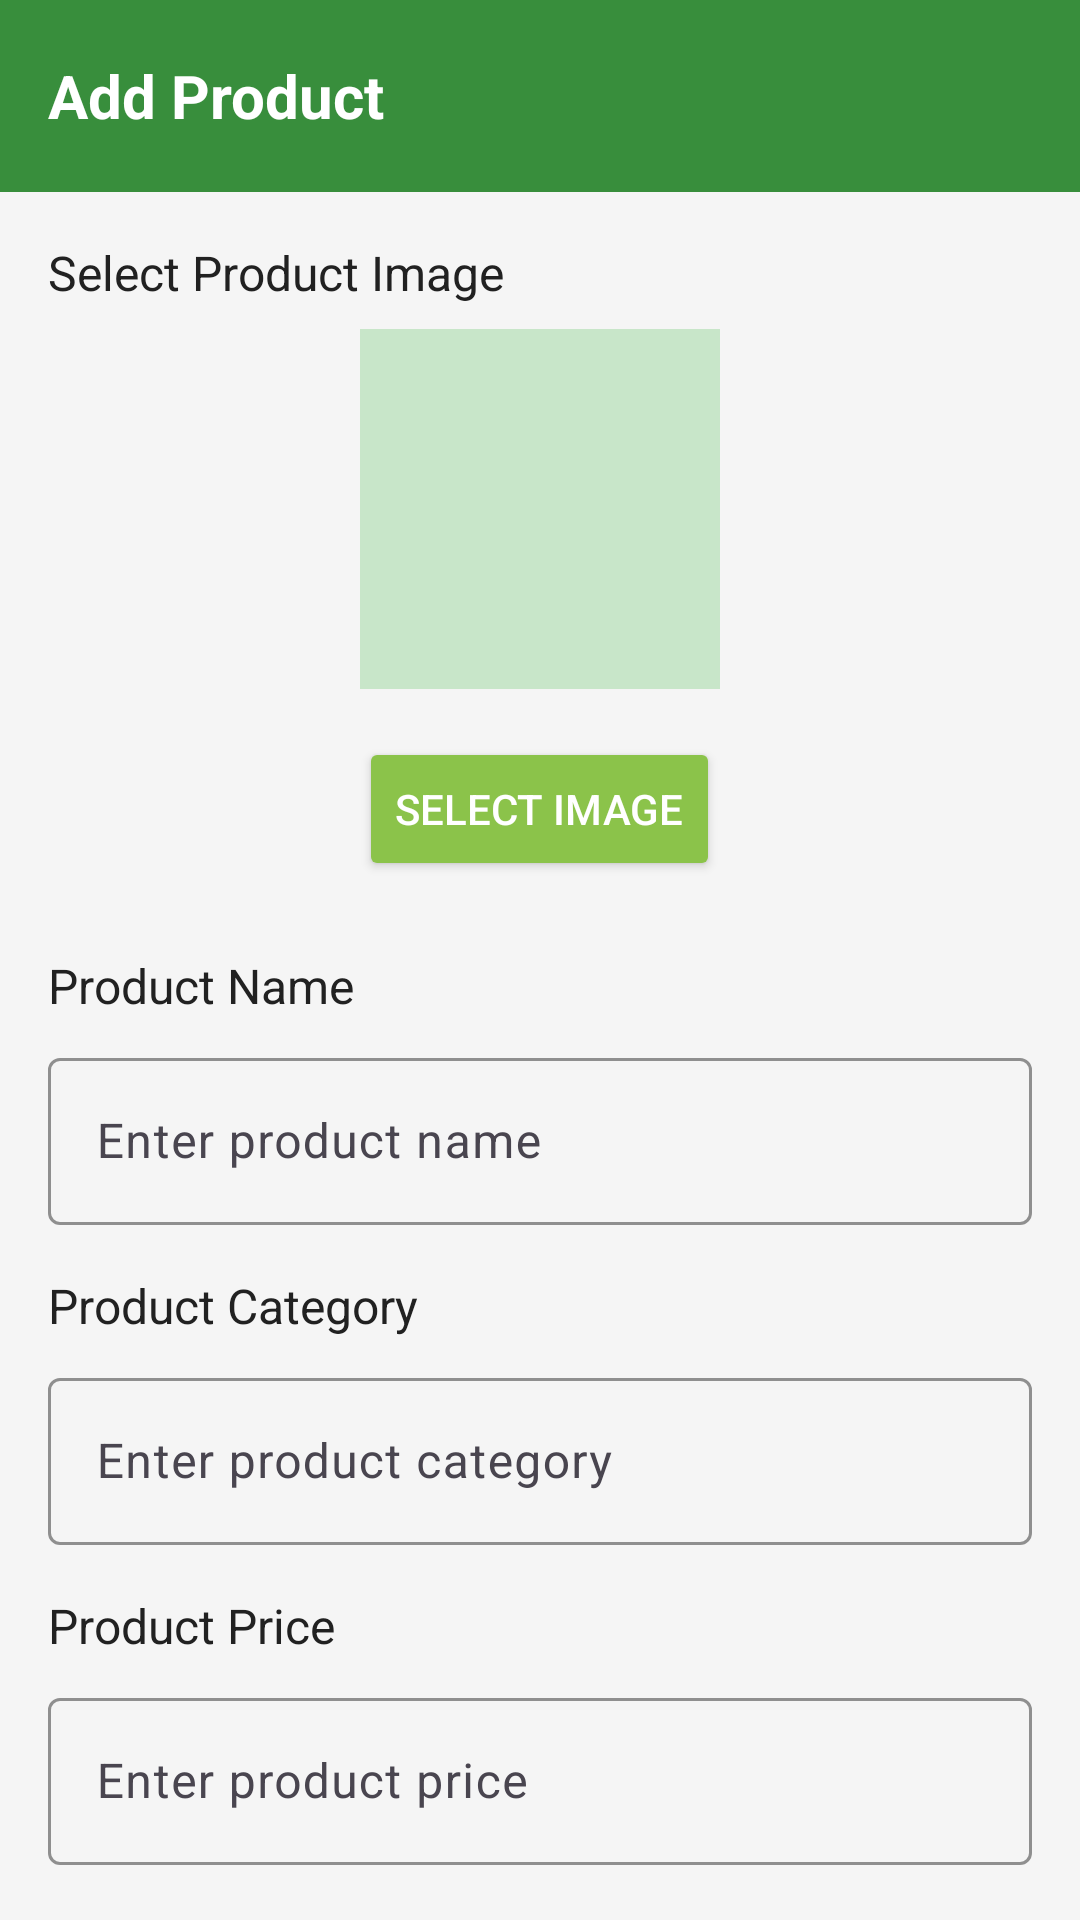

This screen was rendered from an Android layout file. Write that file and the resources it references.
<!-- AndroidManifest.xml: application theme Theme.CampusBuddy -->
<!-- res/layout/activity_post.xml -->
<androidx.coordinatorlayout.widget.CoordinatorLayout
    xmlns:android="http://schemas.android.com/apk/res/android"
    xmlns:app="http://schemas.android.com/apk/res-auto"
    android:layout_width="match_parent"
    android:layout_height="match_parent"
    android:background="@color/background_light">

    
    <com.google.android.material.appbar.AppBarLayout
        android:layout_width="match_parent"
        android:layout_height="wrap_content"
        android:background="@color/primary">

        <androidx.appcompat.widget.Toolbar
            android:id="@+id/toolbar"
            android:layout_width="match_parent"
            android:layout_height="?attr/actionBarSize"
            android:elevation="4dp"
            android:background="@color/primary">

            <TextView
                android:layout_width="wrap_content"
                android:layout_height="wrap_content"
                android:text="@string/add_product_title"
                android:textColor="@color/white"
                android:textSize="20sp"
                android:textStyle="bold" />
        </androidx.appcompat.widget.Toolbar>
    </com.google.android.material.appbar.AppBarLayout>

    
    <androidx.core.widget.NestedScrollView
        android:layout_width="match_parent"
        android:layout_height="match_parent"
        app:layout_behavior="@string/appbar_scrolling_view_behavior">

        <LinearLayout
            android:layout_width="match_parent"
            android:layout_height="wrap_content"
            android:orientation="vertical"
            android:padding="16dp">

            
            <TextView
                android:layout_width="wrap_content"
                android:layout_height="wrap_content"
                android:text="@string/select_product_image"
                android:textColor="@color/primary_text"
                android:textSize="16sp"
                android:layout_marginBottom="8dp" />

            <ImageView
                android:id="@+id/imageView"
                android:layout_width="120dp"
                android:layout_height="120dp"
                android:layout_gravity="center_horizontal"
                android:background="@color/primary_light"
                android:scaleType="centerCrop"
                android:contentDescription="@string/product_image_content_desc"
                android:layout_marginBottom="16dp" />

            <Button
                android:id="@+id/btnSelectImage"
                android:layout_width="wrap_content"
                android:layout_height="wrap_content"
                android:text="@string/select_image_button"
                android:textColor="@color/white"
                android:backgroundTint="@color/accent"
                android:layout_gravity="center_horizontal"
                android:layout_marginBottom="24dp" />

            
            <TextView
                android:layout_width="wrap_content"
                android:layout_height="wrap_content"
                android:text="@string/product_name_label"
                android:textColor="@color/primary_text"
                android:textSize="16sp"
                android:layout_marginBottom="8dp" />

            <com.google.android.material.textfield.TextInputLayout
                android:layout_width="match_parent"
                android:layout_height="wrap_content"
                android:hint="@string/product_name_hint"
                app:boxStrokeColor="@color/primary"
                app:boxStrokeWidth="1dp"
                app:boxStrokeWidthFocused="2dp"
                android:layout_marginBottom="16dp">

                <com.google.android.material.textfield.TextInputEditText
                    android:id="@+id/productNameEditText"
                    android:layout_width="match_parent"
                    android:layout_height="wrap_content"
                    android:textColor="@color/primary_text" />
            </com.google.android.material.textfield.TextInputLayout>

            
            <TextView
                android:layout_width="wrap_content"
                android:layout_height="wrap_content"
                android:text="@string/product_category_label"
                android:textColor="@color/primary_text"
                android:textSize="16sp"
                android:layout_marginBottom="8dp" />

            <com.google.android.material.textfield.TextInputLayout
                android:layout_width="match_parent"
                android:layout_height="wrap_content"
                android:hint="@string/product_category_hint"
                app:boxStrokeColor="@color/primary"
                app:boxStrokeWidth="1dp"
                app:boxStrokeWidthFocused="2dp"
                android:layout_marginBottom="16dp">

                <com.google.android.material.textfield.TextInputEditText
                    android:id="@+id/productCategoryEditText"
                    android:layout_width="match_parent"
                    android:layout_height="wrap_content"
                    android:textColor="@color/primary_text" />
            </com.google.android.material.textfield.TextInputLayout>

            
            <TextView
                android:layout_width="wrap_content"
                android:layout_height="wrap_content"
                android:text="@string/product_price_label"
                android:textColor="@color/primary_text"
                android:textSize="16sp"
                android:layout_marginBottom="8dp" />

            <com.google.android.material.textfield.TextInputLayout
                android:layout_width="match_parent"
                android:layout_height="wrap_content"
                android:hint="@string/product_price_hint"
                app:boxStrokeColor="@color/primary"
                app:boxStrokeWidth="1dp"
                app:boxStrokeWidthFocused="2dp"
                android:layout_marginBottom="16dp">

                <com.google.android.material.textfield.TextInputEditText
                    android:id="@+id/productPriceEditText"
                    android:layout_width="match_parent"
                    android:layout_height="wrap_content"
                    android:inputType="numberDecimal"
                    android:textColor="@color/primary_text" />
            </com.google.android.material.textfield.TextInputLayout>

            

            
            <TextView
                android:layout_width="wrap_content"
                android:layout_height="wrap_content"
                android:text="Quantity"
                android:textSize="16sp"
                android:layout_marginBottom="8dp"/>

            <LinearLayout
                android:layout_width="match_parent"
                android:layout_height="wrap_content"
                android:orientation="horizontal"
                android:layout_marginBottom="16dp">

                <com.google.android.material.textfield.TextInputLayout
                    android:layout_width="0dp"
                    android:layout_height="wrap_content"
                    android:layout_weight="1"
                    app:boxStrokeColor="@color/primary">

                    <com.google.android.material.textfield.TextInputEditText
                        android:id="@+id/productQuantityEditText"
                        android:layout_width="match_parent"
                        android:layout_height="wrap_content"
                        android:inputType="numberDecimal"
                        android:hint="0.0"/>
                </com.google.android.material.textfield.TextInputLayout>

                <com.google.android.material.textfield.TextInputLayout
                    android:layout_width="0dp"
                    android:layout_height="wrap_content"
                    android:layout_weight="1"
                    android:layout_marginStart="8dp"
                    app:boxStrokeColor="@color/primary">

                    <AutoCompleteTextView
                        android:id="@+id/productUnitAutoComplete"
                        android:layout_width="match_parent"
                        android:layout_height="wrap_content"
                        android:hint="Unit"/>
                </com.google.android.material.textfield.TextInputLayout>
            </LinearLayout>

            
            <com.google.android.material.switchmaterial.SwitchMaterial
                android:id="@+id/pricePerUnitSwitch"
                android:layout_width="wrap_content"
                android:layout_height="wrap_content"
                android:text="Price is per unit"
                android:checked="true"
                android:layout_marginBottom="16dp"/>

            
            <com.google.android.material.textfield.TextInputLayout
                android:layout_width="match_parent"
                android:layout_height="wrap_content"
                android:hint="@string/product_availability_hint"
                app:boxStrokeColor="@color/primary"
                app:boxStrokeWidth="1dp"
                app:boxStrokeWidthFocused="2dp"
                android:layout_marginBottom="24dp">

                <com.google.android.material.textfield.TextInputEditText
                    android:id="@+id/productAvailabilityEditText"
                    android:layout_width="match_parent"
                    android:layout_height="wrap_content"
                    android:textColor="@color/primary_text" />
            </com.google.android.material.textfield.TextInputLayout>

            
            <com.google.android.material.textfield.TextInputLayout
                android:layout_width="match_parent"
                android:layout_height="wrap_content"
                android:hint="@string/product_description_hint"
                app:boxStrokeColor="@color/primary"
                app:boxStrokeWidth="1dp"
                app:boxStrokeWidthFocused="2dp"
                android:layout_marginBottom="24dp">

                <com.google.android.material.textfield.TextInputEditText
                    android:id="@+id/productDescriptionEditText"
                    android:layout_width="match_parent"
                    android:layout_height="wrap_content"
                    android:textColor="@color/primary_text" />
            </com.google.android.material.textfield.TextInputLayout>

            
            <LinearLayout
                android:layout_width="match_parent"
                android:layout_height="wrap_content"
                android:padding="20dp"
                android:orientation="horizontal">

                <Button
                    android:id="@+id/btnPost"
                    android:layout_width="match_parent"
                    android:layout_height="wrap_content"
                    android:text="@string/add_product_button"
                    android:layout_weight="1"
                    android:textColor="@color/white"
                    android:backgroundTint="@color/primary"
                    android:layout_marginTop="16dp" />

                <Button
                    android:id="@+id/btnCancel"
                    android:layout_width="match_parent"
                    android:layout_height="wrap_content"
                    android:text="@string/cancel_button"
                    android:layout_weight="1"
                    android:textColor="@color/white"
                    android:backgroundTint="@color/primary"
                    android:layout_marginTop="16dp" />
            </LinearLayout>
        </LinearLayout>
    </androidx.core.widget.NestedScrollView>
</androidx.coordinatorlayout.widget.CoordinatorLayout>
<!-- resources referenced by this layout -->
<resources>
  <color name="accent">#8BC34A</color>
  <color name="background_light">#F5F5F5</color>
  <color name="primary">#388E3C</color>
  <color name="primary_light">#C8E6C9</color>
  <color name="primary_text">#212121</color>
  <color name="white">#FFFFFF</color>
  <string name="add_product_button">Add Product</string>
  <string name="add_product_title">Add Product</string>
  <string name="cancel_button">Cancel</string>
  <string name="product_availability_hint">Enter product availability</string>
  <string name="product_category_hint">Enter product category</string>
  <string name="product_category_label">Product Category</string>
  <string name="product_description_hint">Enter product description</string>
  <string name="product_image_content_desc">Product image preview</string>
  <string name="product_name_hint">Enter product name</string>
  <string name="product_name_label">Product Name</string>
  <string name="product_price_hint">Enter product price</string>
  <string name="product_price_label">Product Price</string>
  <string name="select_image_button">Select Image</string>
  <string name="select_product_image">Select Product Image</string>
  <style name="Theme.CampusBuddy" parent="Base.Theme.CampusBuddy" />
  <style name="Base.Theme.CampusBuddy" parent="Theme.Material3.DayNight.NoActionBar">
          
  
         <item name="android:statusBarColor">@android:color/transparent</item>"
      </style>
</resources>
